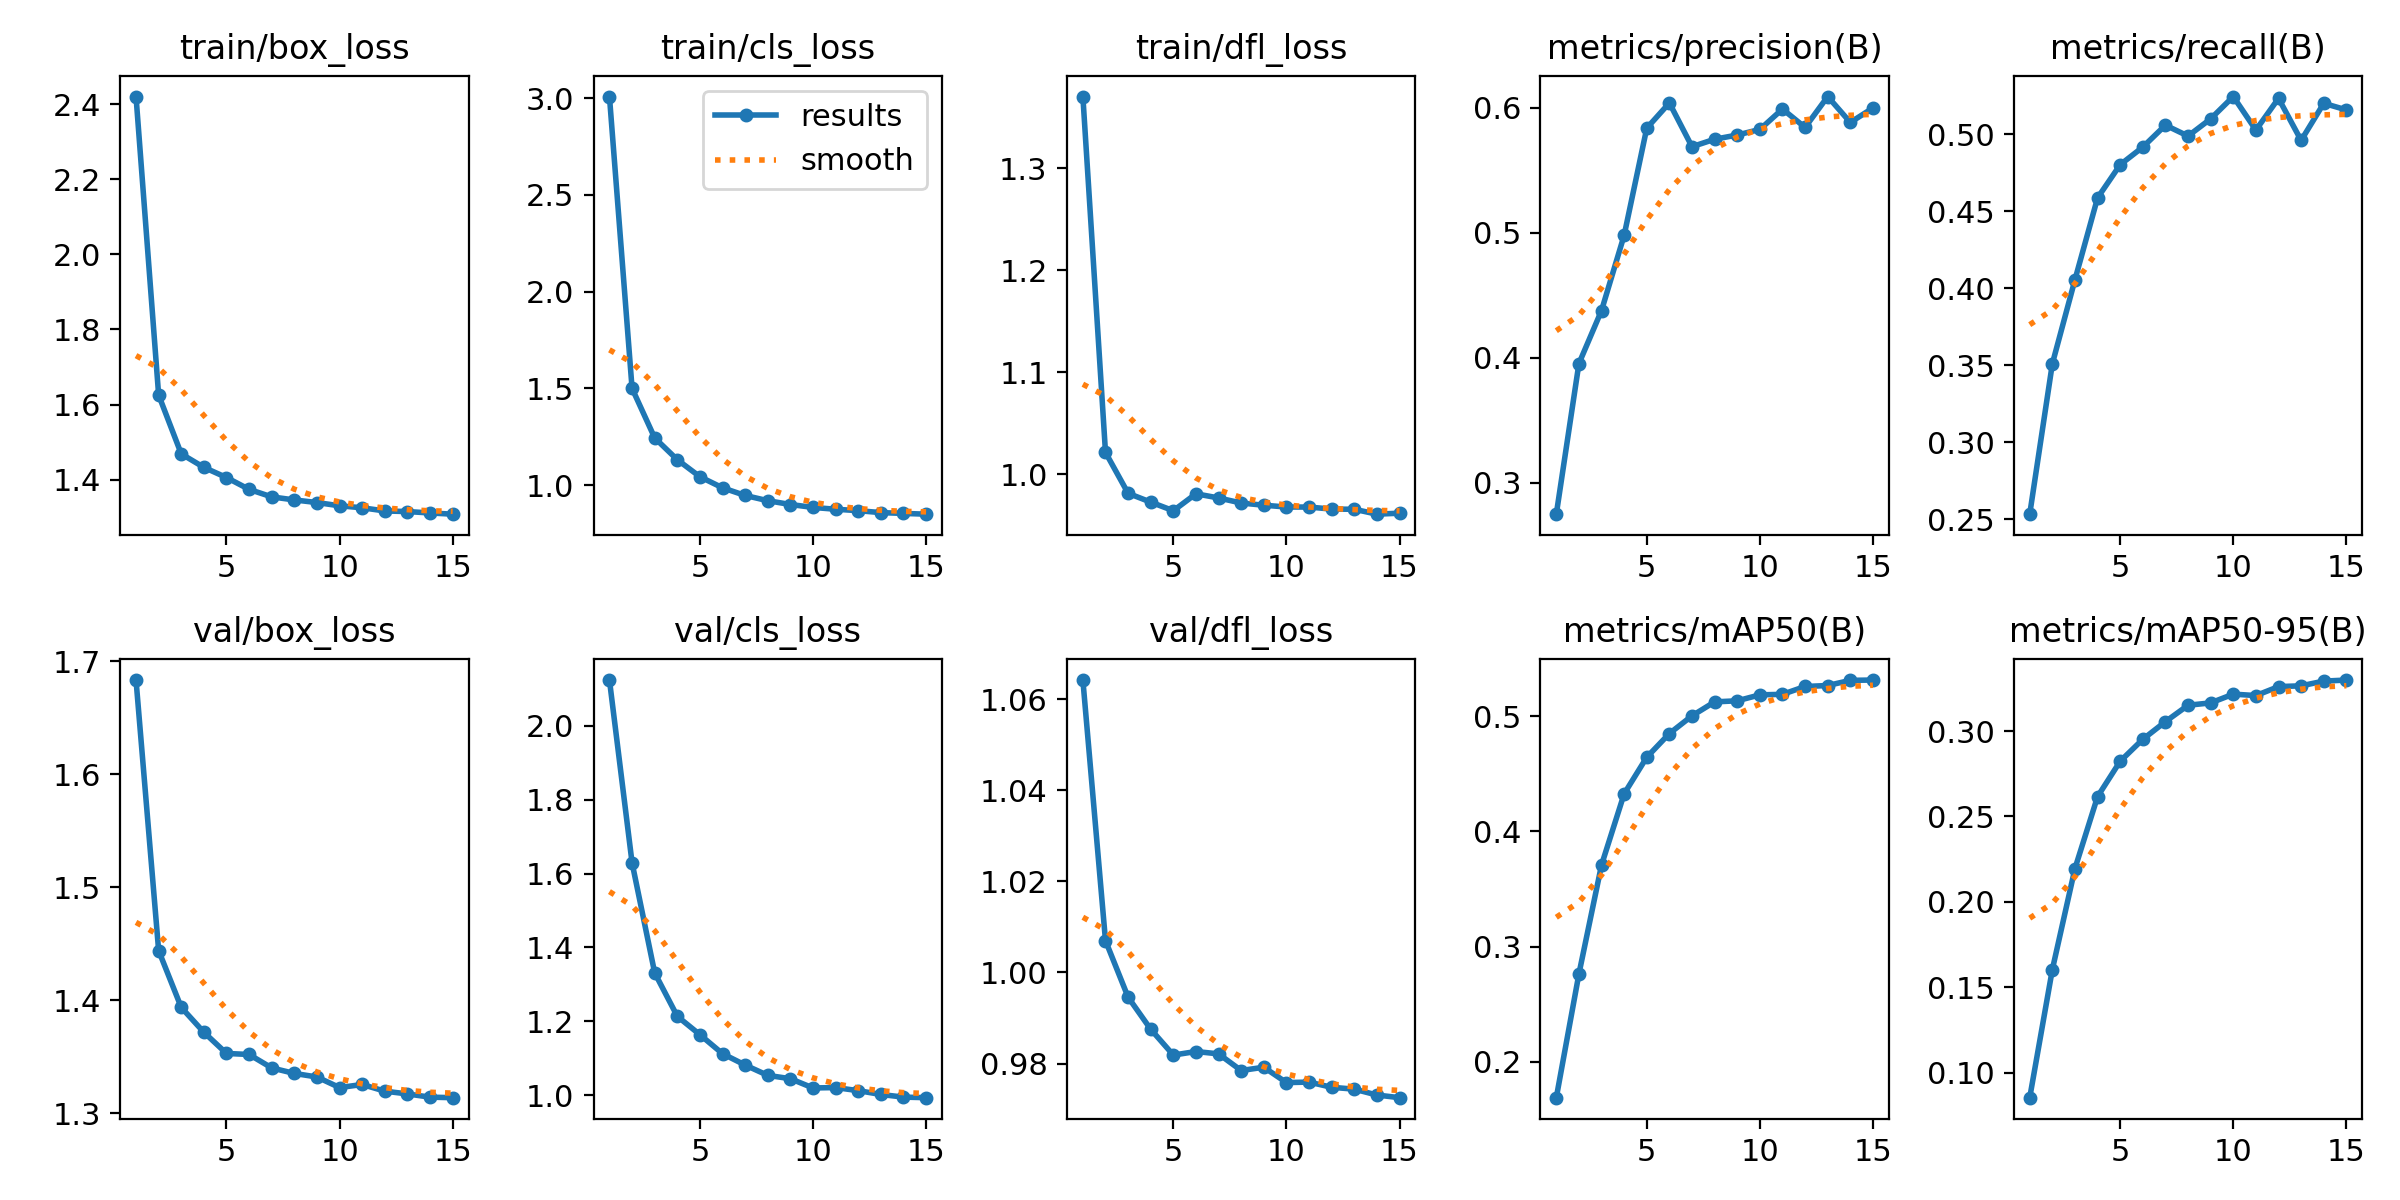

The data file committed next to this chart (first rows):
epoch, time, train/box_loss, train/cls_loss, train/dfl_loss, metrics/precision(B), metrics/recall(B), metrics/mAP50(B), metrics/mAP50-95(B), val/box_loss, val/cls_loss, val/dfl_loss, lr/pg0, lr/pg1, lr/pg2
1, 169.5, 2.421, 3.008, 1.37, 0.2747, 0.2532, 0.169, 0.08546, 1.683, 2.124, 1.064, 0.0001188, 0.0001188, 0.0001188
2, 312.9, 1.625, 1.5, 1.022, 0.3952, 0.3509, 0.2763, 0.1604, 1.444, 1.629, 1.007, 0.0002221, 0.0002221, 0.0002221
3, 468.3, 1.468, 1.244, 0.9816, 0.4376, 0.4054, 0.3709, 0.2196, 1.394, 1.331, 0.9946, 0.0003097, 0.0003097, 0.0003097
4, 617, 1.433, 1.131, 0.9729, 0.4978, 0.4587, 0.4326, 0.2616, 1.372, 1.213, 0.9875, 0.0002863, 0.0002863, 0.0002863
5, 764.6, 1.405, 1.043, 0.9645, 0.5835, 0.4802, 0.4644, 0.2823, 1.353, 1.164, 0.9819, 0.0002628, 0.0002628, 0.0002628
6, 919.5, 1.374, 0.9857, 0.9811, 0.6037, 0.4916, 0.4849, 0.2952, 1.352, 1.112, 0.9826, 0.0002392, 0.0002392, 0.0002392
7, 1063, 1.354, 0.9461, 0.977, 0.5687, 0.5059, 0.5003, 0.3055, 1.34, 1.081, 0.9821, 0.0002156, 0.0002156, 0.0002156
8, 1200, 1.346, 0.919, 0.9721, 0.5746, 0.4988, 0.5124, 0.3151, 1.335, 1.053, 0.9785, 0.0001921, 0.0001921, 0.0001921
9, 1339, 1.339, 0.8994, 0.9699, 0.578, 0.51, 0.5133, 0.3165, 1.332, 1.044, 0.9792, 0.0001685, 0.0001685, 0.0001685
10, 1477, 1.33, 0.8843, 0.9681, 0.5825, 0.5245, 0.5185, 0.3216, 1.323, 1.019, 0.9758, 0.0001449, 0.0001449, 0.0001449
11, 1656, 1.325, 0.8749, 0.9681, 0.5988, 0.5027, 0.5189, 0.3208, 1.325, 1.02, 0.9759, 0.0001214, 0.0001214, 0.0001214
12, 1793, 1.316, 0.8675, 0.9661, 0.5841, 0.5233, 0.5258, 0.326, 1.32, 1.012, 0.9748, 9.7818e-05, 9.7818e-05, 9.7818e-05
13, 1931, 1.315, 0.8575, 0.9659, 0.6088, 0.496, 0.5266, 0.3265, 1.317, 1.002, 0.9744, 7.4256e-05, 7.4256e-05, 7.4256e-05
14, 2069, 1.311, 0.8533, 0.9611, 0.5881, 0.5201, 0.5311, 0.3292, 1.314, 0.9945, 0.9731, 5.0694e-05, 5.0694e-05, 5.0694e-05
15, 2208, 1.308, 0.8494, 0.9621, 0.5997, 0.5158, 0.5313, 0.3298, 1.314, 0.993, 0.9725, 2.7132e-05, 2.7132e-05, 2.7132e-05
